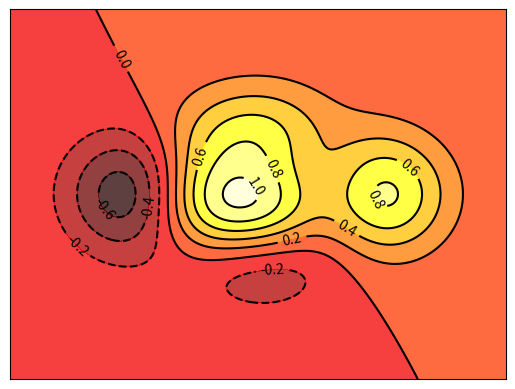

This chart was generated by the following Python code:
import matplotlib.pyplot as plt
import numpy as np

# 定义等高线高度函数
def f(x, y):
    return (1 - x / 2 + x ** 5 + y ** 3) * np.exp(- x ** 2 - y ** 2)

# 数据数目
n = 256
# 定义x, y
x = np.linspace(-3, 3, n)
y = np.linspace(-3, 3, n)

# 生成网格数据
X, Y = np.meshgrid(x, y)


# 填充等高线的颜色, 8是等高线分为几部分
plt.contourf(X, Y, f(X, Y), 8, alpha = 0.75, cmap = plt.cm.hot)
# 绘制等高线
C = plt.contour(X, Y, f(X, Y), 8, colors = 'black', linewidth = 0.5)
# 绘制等高线数据
plt.clabel(C, inline = True, fontsize = 10)

# 去除坐标轴
plt.xticks(())
plt.yticks(())
plt.show()